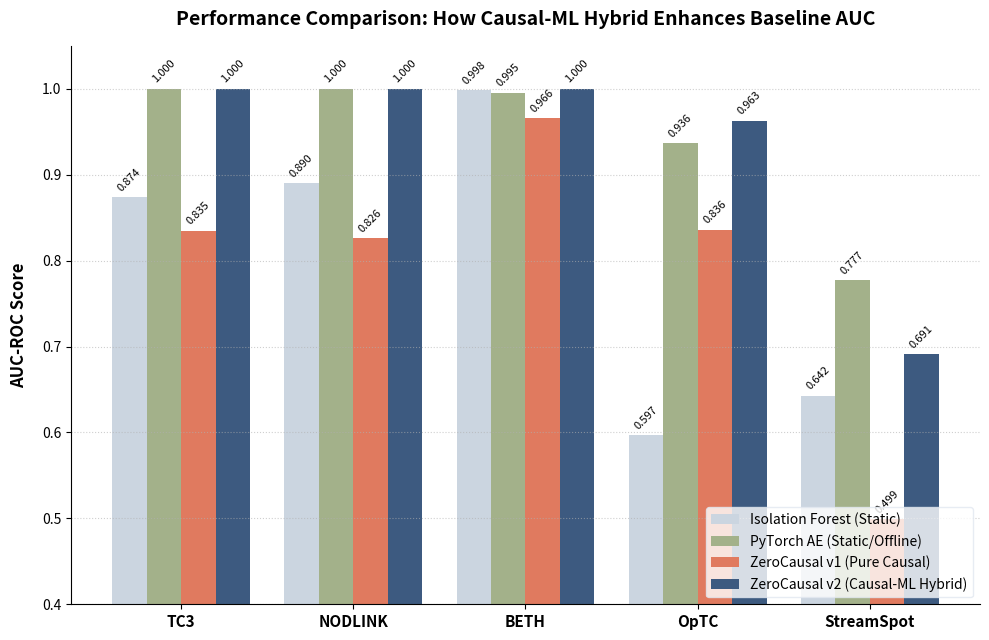

Write Python code to recreate this figure.
import os
import numpy as np
import matplotlib.pyplot as plt

def main():
    datasets = ['TC3', 'NODLINK', 'BETH', 'OpTC', 'StreamSpot']
    
    # AUROC values
    v1_auc = [0.8350, 0.8258, 0.9656, 0.8359, 0.4991]
    v2_auc = [1.0000, 1.0000, 1.0000, 0.9628, 0.6909]
    if_auc = [0.8738, 0.8902, 0.9981, 0.5968, 0.6425]
    ae_auc = [1.0000, 1.0000, 0.9954, 0.9364, 0.7770]
    
    x = np.arange(len(datasets))
    width = 0.2
    
    plt.figure(figsize=(10, 6.5))
    
    # Modern publication colors
    rects1 = plt.bar(x - 1.5*width, if_auc, width, label='Isolation Forest (Static)', color='#cbd5e0')
    rects2 = plt.bar(x - 0.5*width, ae_auc, width, label='PyTorch AE (Static/Offline)', color='#a3b18a')
    rects3 = plt.bar(x + 0.5*width, v1_auc, width, label='ZeroCausal v1 (Pure Causal)', color='#e07a5f')
    rects4 = plt.bar(x + 1.5*width, v2_auc, width, label='ZeroCausal v2 (Causal-ML Hybrid)', color='#3d5a80')
    
    plt.ylabel('AUC-ROC Score', fontsize=12, fontweight='bold', labelpad=10)
    plt.title('Performance Comparison: How Causal-ML Hybrid Enhances Baseline AUC', fontsize=14, fontweight='bold', pad=15)
    plt.xticks(x, datasets, fontsize=11, fontweight='semibold')
    plt.ylim(0.4, 1.05)
    
    plt.legend(loc='lower right', fontsize=10, frameon=True, facecolor='white', edgecolor='#e2e8f0')
    plt.grid(True, axis='y', linestyle=':', alpha=0.6)
    
    # Add values on top of bars
    def autolabel(rects):
        for rect in rects:
            height = rect.get_height()
            plt.annotate(f'{height:.3f}',
                        xy=(rect.get_x() + rect.get_width() / 2, height),
                        xytext=(0, 3),  # 3 points vertical offset
                        textcoords="offset points",
                        ha='center', va='bottom', fontsize=8, rotation=45)
            
    autolabel(rects1)
    autolabel(rects2)
    autolabel(rects3)
    autolabel(rects4)
    
    ax = plt.gca()
    ax.spines['top'].set_visible(False)
    ax.spines['right'].set_visible(False)
    
    plt.tight_layout()
    os.makedirs('plots', exist_ok=True)
    out_path = 'plots/v1_vs_v2_comparison.png'
    plt.savefig(out_path, dpi=300)
    plt.close()
    print(f"Comparison plot saved to {out_path}")

if __name__ == '__main__':
    main()
